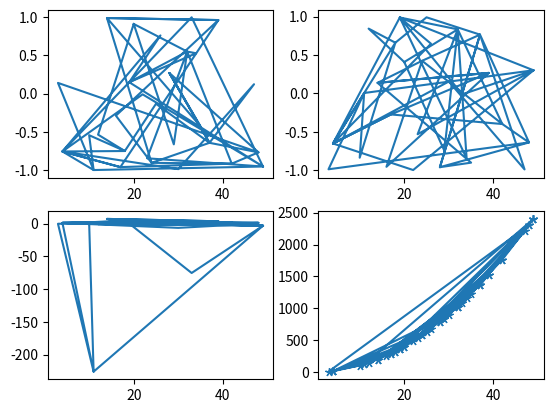

This figure's Python source:
import matplotlib.pyplot as plt
import numpy as np


if __name__ == '__main__':
    plt.figure()
    x=np.random.randint(0,50,50)
    plt.subplot(221)
    plt.plot(x,np.sin(x))

    plt.subplot(222)
    plt.plot(x,np.cos(x))

    plt.subplot(223)
    plt.plot(x,np.tan(x))

    plt.subplot(224)
    plt.plot(x,x**2,marker=(5,2))

    plt.show()
